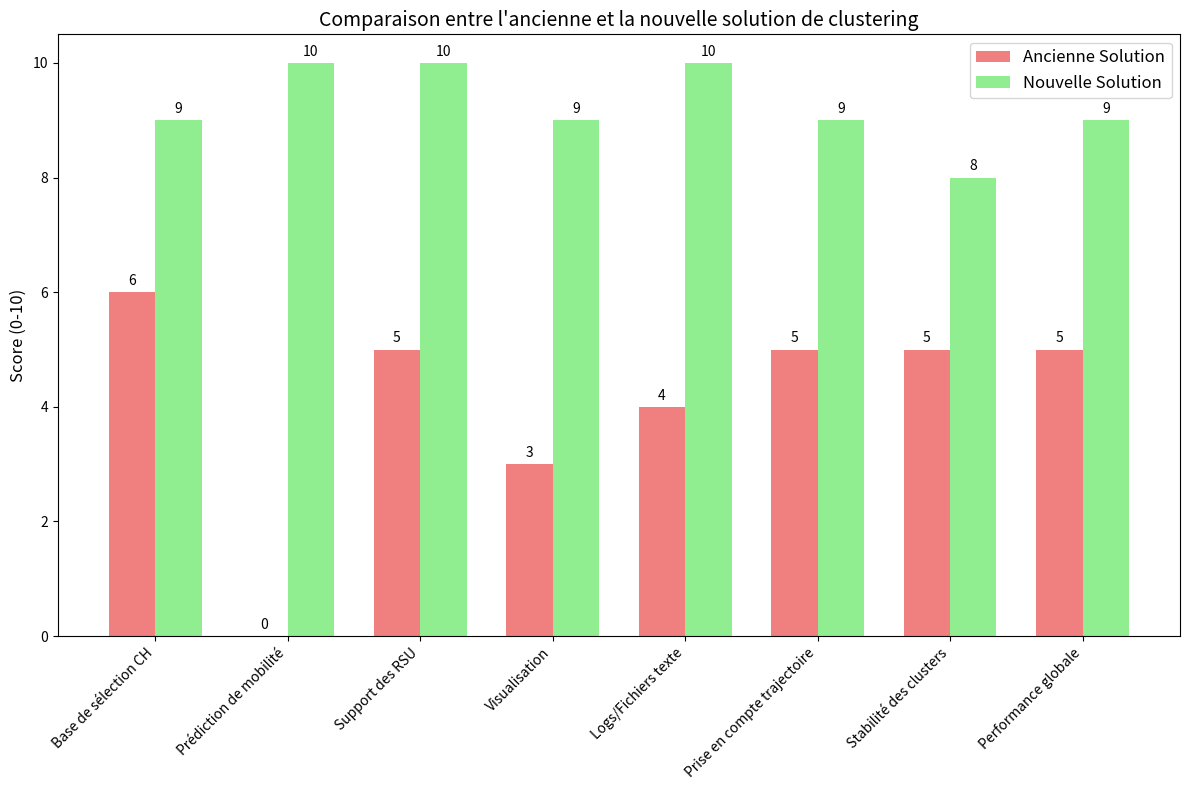

This chart was generated by the following Python code:
import matplotlib.pyplot as plt
import numpy as np

def create_comparison_table():
    """
    Crée un tableau comparatif entre l'ancienne solution et la nouvelle solution de clustering.
    """
    # Définition des caractéristiques à comparer
    features = [
        "Base de sélection CH", 
        "Prédiction de mobilité", 
        "Support des RSU", 
        "Visualisation", 
        "Logs/Fichiers texte", 
        "Prise en compte trajectoire", 
        "Stabilité des clusters",
        "Performance globale"
    ]
    
    # Évaluation de l'ancienne solution (0-10)
    old_scores = [6, 0, 5, 3, 4, 5, 5, 5]
    
    # Évaluation de la nouvelle solution (0-10)
    new_scores = [9, 10, 10, 9, 10, 9, 8, 9]
    
    # Création du graphique
    fig, ax = plt.subplots(figsize=(12, 8))
    
    # Positionnement des barres
    x = np.arange(len(features))
    width = 0.35
    
    # Création des barres
    rects1 = ax.bar(x - width/2, old_scores, width, label='Ancienne Solution', color='lightcoral')
    rects2 = ax.bar(x + width/2, new_scores, width, label='Nouvelle Solution', color='lightgreen')
    
    # Ajout des étiquettes et titre
    ax.set_ylabel('Score (0-10)', fontsize=12)
    ax.set_title('Comparaison entre l\'ancienne et la nouvelle solution de clustering', fontsize=14)
    ax.set_xticks(x)
    ax.set_xticklabels(features, rotation=45, ha='right', fontsize=10)
    ax.legend(fontsize=12)
    
    # Ajout des valeurs au-dessus des barres
    def autolabel(rects):
        for rect in rects:
            height = rect.get_height()
            ax.annotate('{}'.format(height),
                        xy=(rect.get_x() + rect.get_width() / 2, height),
                        xytext=(0, 3),  # 3 points vertical offset
                        textcoords="offset points",
                        ha='center', va='bottom')
    
    autolabel(rects1)
    autolabel(rects2)
    
    plt.tight_layout()
    plt.savefig('comparison_clustering_solutions.png')
    plt.show()
    
    # Création du tableau textuel détaillé
    print("\n\nTableau comparatif détaillé entre l'ancienne et la nouvelle solution de clustering\n")
    print("=" * 100)
    print("{:<25} | {:<35} | {:<35}".format("Caractéristique", "Ancienne Solution", "Nouvelle Solution"))
    print("=" * 100)
    
    detailed_comparison = [
        ["Base de sélection CH", "Stabilité simple basée sur vitesse et direction", "Score combiné avec prédiction future et historique de mobilité"],
        ["Prédiction de mobilité", "Absente", "Modèle de prédiction basé sur l'historique des positions"],
        ["Support des RSU", "Basique", "Préférence automatique avec zones de couverture configurables"],
        ["Visualisation", "Limitée", "Différentes couleurs selon le rôle (CH: bleu, CM: rouge, RSU-CM: orange)"],
        ["Logs/Fichiers texte", "Fichier unique de suivi", "Multiple fichiers spécialisés (maintenance, sélection CH, clusters RSU)"],
        ["Prise en compte trajectoire", "Direction et vitesse instantanées", "Historique complet avec pondération temporelle et confiance"],
        ["Stabilité des clusters", "Moyenne, changements fréquents de CH", "Améliorée avec bonus de continuité et anticipation des mouvements"],
        ["Performance globale", "Acceptable", "Optimisée avec clustering intelligent basé sur prédiction"]
    ]
    
    for row in detailed_comparison:
        print("{:<25} | {:<35} | {:<35}".format(row[0], row[1], row[2]))
    
    print("=" * 100)
    
    # Sauvegarde du tableau dans un fichier texte
    with open('comparison_clustering_solutions.txt', 'w') as f:
        f.write("Tableau comparatif détaillé entre l'ancienne et la nouvelle solution de clustering\n\n")
        f.write("=" * 100 + "\n")
        f.write("{:<25} | {:<35} | {:<35}\n".format("Caractéristique", "Ancienne Solution", "Nouvelle Solution"))
        f.write("=" * 100 + "\n")
        
        for row in detailed_comparison:
            f.write("{:<25} | {:<35} | {:<35}\n".format(row[0], row[1], row[2]))
        
        f.write("=" * 100 + "\n")

if __name__ == "__main__":
    create_comparison_table()
